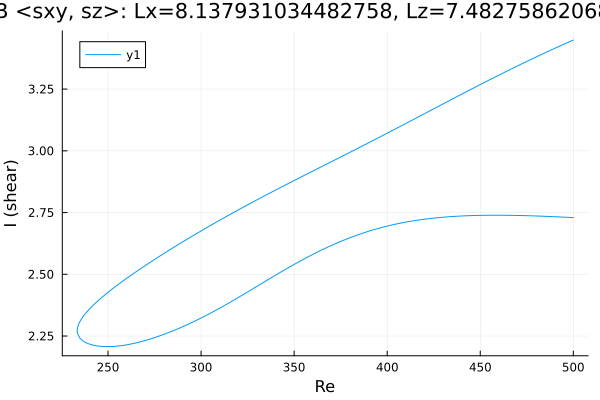

Values plotted in this chart, from the file beside it:
Re, shear
500.0, 3.448
499.8, 3.448
498.4, 3.443
497, 3.438
495.6, 3.434
494.2, 3.429
492.7, 3.424
491.3, 3.419
489.9, 3.414
488.5, 3.41
487.1, 3.405
485.7, 3.4
484.3, 3.395
482.8, 3.39
481.4, 3.385
480, 3.38
478.6, 3.375
477.2, 3.37
475.8, 3.365
474.4, 3.36
472.9, 3.354
471.5, 3.349
470.1, 3.344
468.7, 3.339
467.3, 3.334
465.9, 3.328
464.5, 3.323
464.1, 3.322
462.7, 3.316
461.3, 3.311
459.9, 3.306
458.4, 3.301
457, 3.295
455.6, 3.29
454.2, 3.284
452.8, 3.279
451.4, 3.273
450, 3.268
448.5, 3.263
447.1, 3.257
445.7, 3.252
444.3, 3.246
442.9, 3.241
441.5, 3.235
440.1, 3.23
438.6, 3.224
437.2, 3.218
435.8, 3.213
434.4, 3.207
433, 3.202
431.6, 3.196
430.4, 3.191
428.9, 3.186
427.5, 3.18
426.1, 3.174
424.7, 3.169
423.3, 3.163
421.9, 3.158
420.5, 3.152
419, 3.146
... 390 more rows
